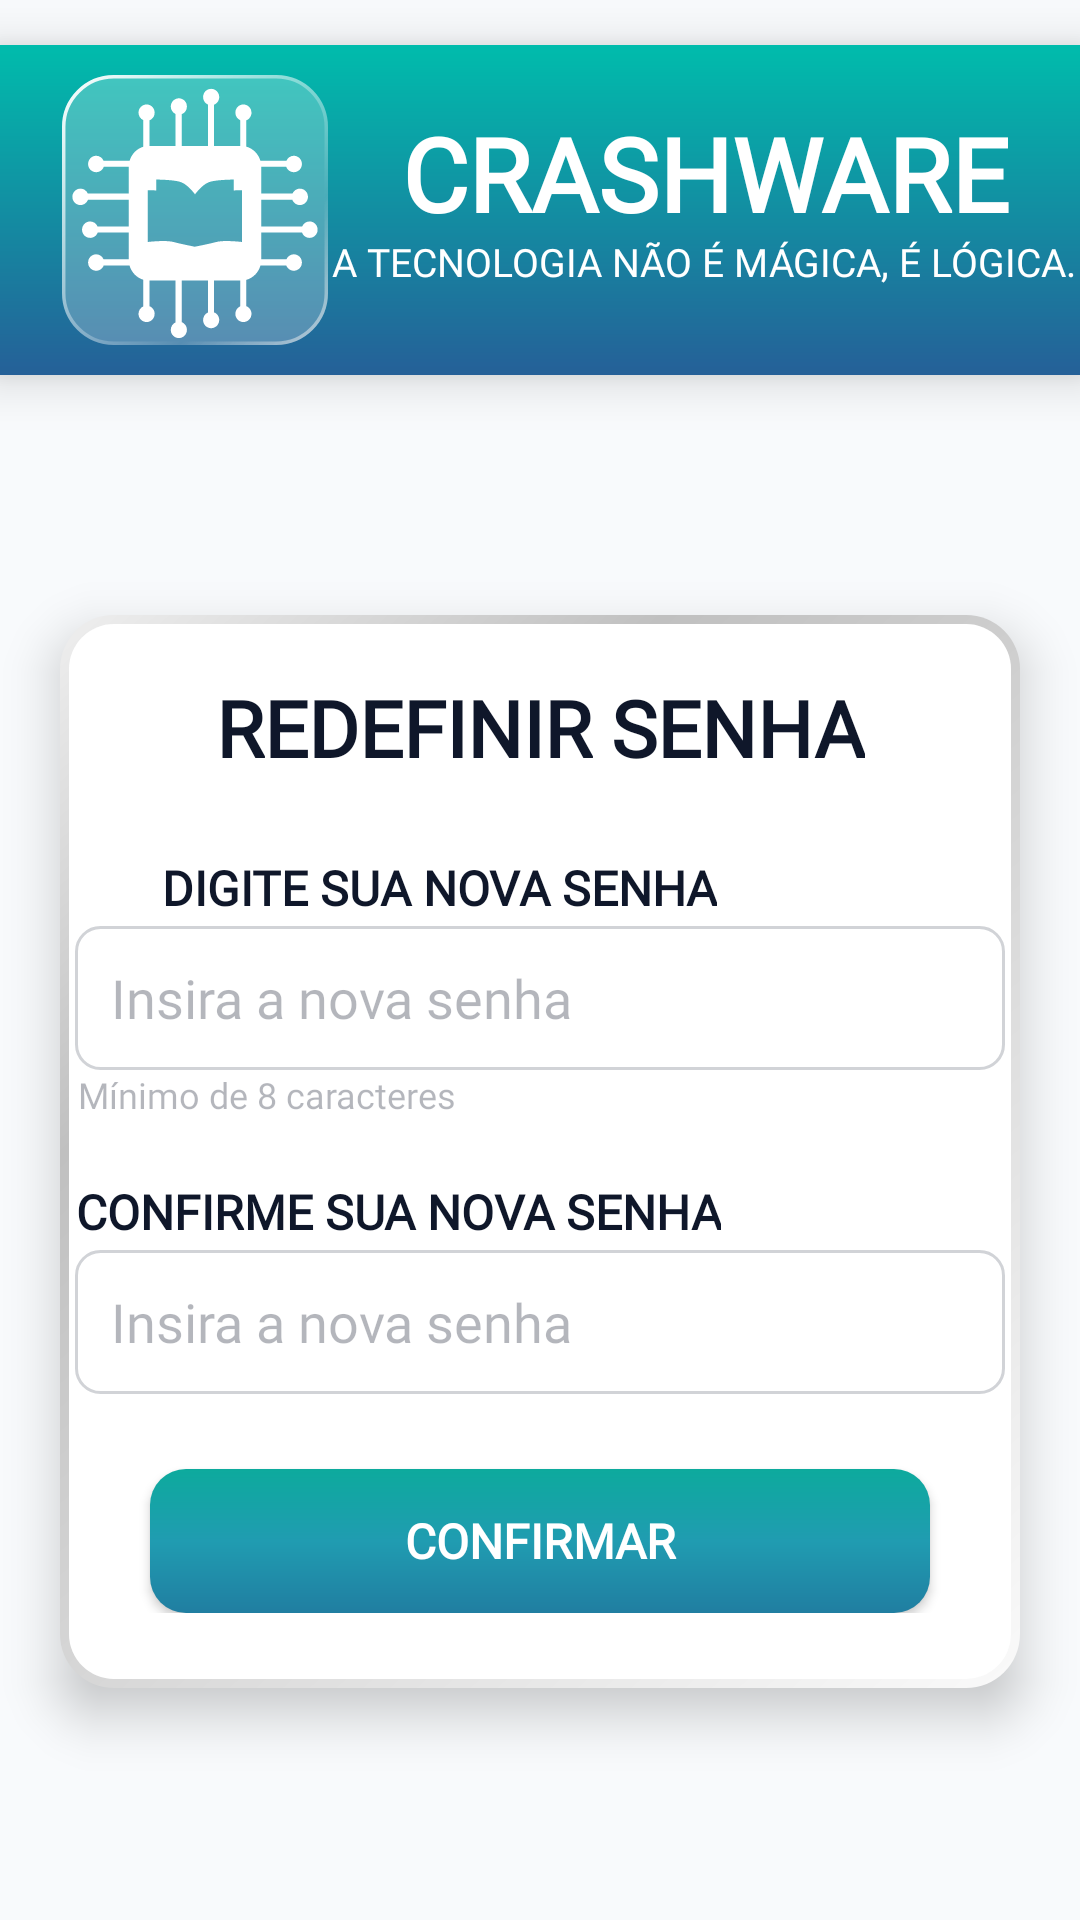

Produce the Android XML layout that renders to this screen, including the resource entries it uses.
<!-- AndroidManifest.xml: application theme Theme.CrashWare -->
<!-- res/layout/redefinir_senha.xml -->
<?xml version="1.0" encoding="utf-8"?>
<ScrollView
    xmlns:android="http://schemas.android.com/apk/res/android"
    xmlns:app="http://schemas.android.com/apk/res-auto"
    xmlns:tools="http://schemas.android.com/tools"
    android:layout_width="match_parent"
    android:layout_height="match_parent"
    android:id="@+id/Redefinir"
    android:fillViewport="true"
    android:background="?attr/android:windowBackground">

    <androidx.constraintlayout.widget.ConstraintLayout
        android:layout_width="match_parent"
        android:layout_height="wrap_content">

        
        <androidx.constraintlayout.widget.ConstraintLayout
            android:id="@+id/header"
            android:layout_width="match_parent"
            android:layout_height="110dp"
            android:layout_marginTop="15dp"
            android:background="@drawable/bg_gradiendtelasiniciais"
            android:elevation="10dp"
            app:layout_constraintEnd_toStartOf="parent"
            app:layout_constraintStart_toStartOf="parent"
            app:layout_constraintTop_toTopOf="parent">

            
            <ImageView
                android:id="@+id/imgLayoutLogo"
                android:layout_width="90dp"
                android:layout_height="90dp"
                android:layout_marginStart="20dp"
                android:layout_marginTop="10dp"
                android:layout_marginBottom="10dp"
                android:contentDescription="logo"
                android:src="@drawable/logo_icon"
                app:layout_constraintBottom_toBottomOf="parent"
                app:layout_constraintStart_toStartOf="@id/header"
                app:layout_constraintTop_toTopOf="@id/header" />

            
            <TextView
                android:id="@+id/txtNomeApp"
                android:layout_width="wrap_content"
                android:layout_height="wrap_content"
                android:layout_marginStart="20dp"
                android:layout_marginTop="20dp"
                android:layout_marginEnd="20dp"
                android:fontFamily="@font/orbitron_extrabold"
                android:text="CRASHWARE"
                android:textColor="@color/branco"
                android:textSize="34sp"
                android:textStyle="bold"
                app:layout_constraintEnd_toEndOf="parent"
                app:layout_constraintStart_toEndOf="@+id/imgLayoutLogo"
                app:layout_constraintTop_toTopOf="@id/header" />

            
            <TextView
                android:layout_width="wrap_content"
                android:layout_height="wrap_content"
                android:layout_marginStart="22dp"
                android:layout_marginEnd="19dp"
                android:layout_marginBottom="31dp"
                android:fontFamily="@font/righteous"
                android:text="A TECNOLOGIA NÃO É MÁGICA, É LÓGICA. "
                android:textColor="@color/branco"
                android:textSize="13sp"
                app:layout_constraintBottom_toBottomOf="parent"
                app:layout_constraintEnd_toEndOf="parent"
                app:layout_constraintStart_toEndOf="@id/imgLayoutLogo"
                app:layout_constraintTop_toBottomOf="@id/txtNomeApp" />

        </androidx.constraintlayout.widget.ConstraintLayout>

        
        <androidx.constraintlayout.widget.ConstraintLayout
            android:id="@+id/cardEfeitoVidro"
            android:layout_width="match_parent"
            android:layout_height="wrap_content"
            android:layout_marginStart="20dp"
            android:layout_marginTop="80dp"
            android:layout_marginEnd="20dp"
            android:background="@drawable/bg_cardefeitovidro"
            android:elevation="10dp"
            android:paddingBottom="25dp"
            app:layout_constraintEnd_toEndOf="parent"
            app:layout_constraintHorizontal_bias="0.0"
            app:layout_constraintStart_toStartOf="parent"
            app:layout_constraintTop_toBottomOf="@id/header">

            
            <TextView
                android:id="@+id/titulo"
                android:layout_width="wrap_content"
                android:layout_height="wrap_content"
                android:layout_marginStart="125dp"
                android:layout_marginTop="20dp"
                android:layout_marginEnd="125dp"
                android:fontFamily="@font/righteous"
                android:text="REDEFINIR SENHA"
                android:textColor="?attr/colorOnSurface"
                android:textSize="26sp"
                android:textStyle="bold"
                app:layout_constraintEnd_toEndOf="parent"
                app:layout_constraintStart_toStartOf="parent"
                app:layout_constraintTop_toTopOf="@+id/cardEfeitoVidro" />

            
            <TextView
                android:id="@+id/txtNovaSenha"
                android:layout_width="wrap_content"
                android:layout_height="wrap_content"
                android:layout_marginTop="25dp"
                android:layout_marginStart="34dp"
                android:fontFamily="@font/righteous"
                android:text="Digite sua nova senha"
                android:textAlignment="center"
                android:textAllCaps="true"
                android:textColor="?attr/colorOnSurface"
                android:textSize="16sp"
                android:textStyle="bold"
                app:layout_constraintStart_toStartOf="parent"
                app:layout_constraintBottom_toTopOf="@id/txtCampoNovaSenha"
                app:layout_constraintTop_toBottomOf="@+id/titulo" />

            
            <EditText
                android:id="@+id/txtCampoNovaSenha"
                android:layout_width="310dp"
                android:layout_height="48dp"
                android:layout_marginHorizontal="32dp"
                android:layout_marginTop="2dp"
                android:background="@drawable/bg_edittext_borda"
                android:fontFamily="@font/pt_sans_caption_bold"
                android:hint="Insira a nova senha"
                android:textColor="#000000"
                android:textColorHint="@color/hint_modoclaro"
                app:layout_constraintEnd_toEndOf="parent"
                app:layout_constraintStart_toStartOf="parent"
                app:layout_constraintTop_toBottomOf="@id/txtNovaSenha" />

            
            <TextView
                android:id="@+id/txtMinSenha"
                android:layout_width="wrap_content"
                android:layout_height="wrap_content"
                android:layout_marginStart="1dp"
                android:fontFamily="@font/inter_bold"
                android:text="Mínimo de 8 caracteres"
                android:textColor="?attr/colorOnPrimarySurface"
                android:textSize="12sp"
                app:layout_constraintStart_toStartOf="@id/txtCampoNovaSenha"
                app:layout_constraintTop_toBottomOf="@+id/txtCampoNovaSenha"/>

            
            <ImageView
                android:id="@+id/imgOlhoNovaSenha"
                android:layout_width="30dp"
                android:layout_height="30dp"
                android:layout_marginEnd="12dp"
                android:elevation="2dp"
                android:src="@drawable/olho_icon"
                android:translationX="-4dp"
                app:tint="#500F172A"
                app:layout_constraintBottom_toBottomOf="@id/txtCampoNovaSenha"
                app:layout_constraintEnd_toEndOf="@id/txtCampoNovaSenha"
                app:layout_constraintTop_toTopOf="@id/txtCampoNovaSenha" />

            
            <TextView
                android:id="@+id/txtConfirmarNovaSenha"
                android:layout_width="wrap_content"
                android:layout_height="wrap_content"
                android:layout_marginTop="20dp"
                android:fontFamily="@font/righteous"
                android:text="Confirme sua nova senha"
                android:textAlignment="center"
                android:textAllCaps="true"
                android:textColor="?attr/colorOnSurface"
                android:textSize="16sp"
                android:textStyle="bold"
                app:layout_constraintStart_toStartOf="@id/txtCampoNovaSenha"
                app:layout_constraintTop_toBottomOf="@+id/txtMinSenha" />

            
            <EditText
                android:id="@+id/txtCampoConfirmarNovaSenha"
                android:layout_width="310dp"
                android:layout_height="48dp"
                android:layout_marginHorizontal="32dp"
                android:layout_marginTop="2dp"
                android:background="@drawable/bg_edittext_borda"
                android:fontFamily="@font/pt_sans_caption_bold"
                android:hint="Insira a nova senha"
                android:textColor="#000000"
                android:textColorHint="@color/hint_modoclaro"
                app:layout_constraintEnd_toEndOf="parent"
                app:layout_constraintStart_toStartOf="parent"
                app:layout_constraintTop_toBottomOf="@id/txtConfirmarNovaSenha" />

            
            <ImageView
                android:id="@+id/imgOlhoConfirmarNovaSenha"
                android:layout_width="30dp"
                android:layout_height="30dp"
                android:layout_marginEnd="12dp"
                android:elevation="2dp"
                android:src="@drawable/olho_icon"
                android:translationX="-4dp"
                app:tint="#500F172A"
                app:layout_constraintBottom_toBottomOf="@id/txtCampoConfirmarNovaSenha"
                app:layout_constraintEnd_toEndOf="@id/txtCampoConfirmarNovaSenha"
                app:layout_constraintTop_toTopOf="@id/txtCampoConfirmarNovaSenha" />

            
            <Button
                android:id="@+id/btnConfirmarNovaSenha"
                android:layout_width="260dp"
                android:layout_height="48dp"
                android:layout_marginTop="25dp"
                android:layout_marginBottom="12dp"
                android:background="@drawable/bg_botaosborda"
                android:fontFamily="@font/righteous"
                android:text="Confirmar"
                android:textAllCaps="true"
                android:textColor="#FFFFFF"
                android:textSize="16sp"
                android:textStyle="bold"
                app:backgroundTint="@null"
                app:backgroundTintMode="add"
                app:layout_constraintEnd_toEndOf="parent"
                app:layout_constraintStart_toStartOf="parent"
                app:layout_constraintTop_toBottomOf="@id/txtCampoConfirmarNovaSenha" />
        </androidx.constraintlayout.widget.ConstraintLayout>

            <View
                android:id="@+id/espaco_nav_bar"
                android:layout_width="match_parent"
                android:layout_height="20dp"
                app:layout_constraintTop_toBottomOf="@id/cardEfeitoVidro" />

    </androidx.constraintlayout.widget.ConstraintLayout>
</ScrollView>
<!-- resources referenced by this layout -->
<resources>
  <color name="branco">#FFFFFFFF</color>
  <color name="hint_modoclaro">#500F172A</color>
  <!-- drawable bg_botaosborda (drawable) -->
  <?xml version="1.0" encoding="utf-8"?>
  <shape xmlns:android="http://schemas.android.com/apk/res/android">
  
      
      <gradient
          android:startColor="#0DAA9D"
          android:centerColor="#209CB1"
          android:endColor="#207EA1"
          android:angle="270"/>
  
      
      <corners android:radius="12dp" />
  
      
      <padding
          android:left="10dp"
          android:right="10dp"
          android:top="4dp"
          android:bottom="4dp"/>
  
  </shape>
  <!-- drawable bg_cardefeitovidro (drawable) -->
  <layer-list xmlns:android="http://schemas.android.com/apk/res/android">
  
      
      <item>
          <shape android:shape="rectangle">
              <gradient
                  android:startColor="#FAFAFA"
                  android:centerColor="#C0C0C0"
                  android:endColor="#EFEFEF"
                  android:centerX="0.72"
                  android:angle="135"
                  android:type="linear"/>
              <corners android:radius="18dp" />
          </shape>
      </item>
  
      
      <item
          android:bottom="3dp"
          android:left="3dp"
          android:right="3dp"
          android:top="3dp">
          <shape android:shape="rectangle">
              <solid android:color="@color/bg_vidro_transparente" />
              <corners android:radius="15dp" />
          </shape>
      </item>
  
      
      <item
          android:bottom="3dp"
          android:left="3dp"
          android:right="3dp"
          android:top="3dp">
          <shape android:shape="rectangle">
              <solid android:color="#25FFFFFF" />
              <corners android:radius="15dp" />
          </shape>
      </item>
  </layer-list>
  <!-- drawable bg_edittext_borda (drawable) -->
  <?xml version="1.0" encoding="utf-8"?>
  <shape xmlns:android="http://schemas.android.com/apk/res/android">
  
      
      <solid android:color="#FFFFFF" />
  
      
      <stroke
          android:width="1dp"
          android:color="#300F172A" />
  
      
      <corners android:radius="8dp" />
  
      
      <padding
          android:left="12dp"
          android:right="12dp"
          android:top="8dp"
          android:bottom="8dp"/>
  
  </shape>
  <!-- drawable bg_gradiendtelasiniciais (drawable) -->
  <?xml version="1.0" encoding="utf-8"?>
  <shape xmlns:android="http://schemas.android.com/apk/res/android">
  
      
      <gradient
          android:startColor="#00BCAC"
          android:endColor="#256098"
          android:angle="270" />
  
  </shape>
  <!-- drawable logo_icon: vector/xml drawable (drawable, 4314 chars, omitted) -->
  <style name="Theme.CrashWare" parent="Base.Theme.CrashWare" />
  <color name="bg_vidro_transparente">#FFFFFF</color>
  <style name="Base.Theme.CrashWare" parent="Theme.Material3.DayNight.NoActionBar">
          <item name="colorPrimary">@color/branco</item>
          <item name="colorOnPrimary">@color/verde</item>
  
          <item name="colorSecondary">@color/fundo_claro</item>
          <item name="colorOnSecondary">@color/preto</item>
  
          <item name="android:windowBackground">@color/fundo_claro</item>
  
          <item name="colorSurface">@color/branco</item>
          <item name="colorOnSurface">@color/texto_modoclaro</item>
  
          <item name="colorPrimarySurface">#20FFFFFF</item>
          <item name="colorOnPrimarySurface">#500F172A</item>
  
          <item name="colorSecondaryContainer">#303F4552</item>
      </style>
  <color name="verde">#18B54C</color>
  <color name="fundo_claro">#F8FAFC</color>
  <color name="preto">#101010</color>
  <color name="texto_modoclaro">#0F172A</color>
</resources>
